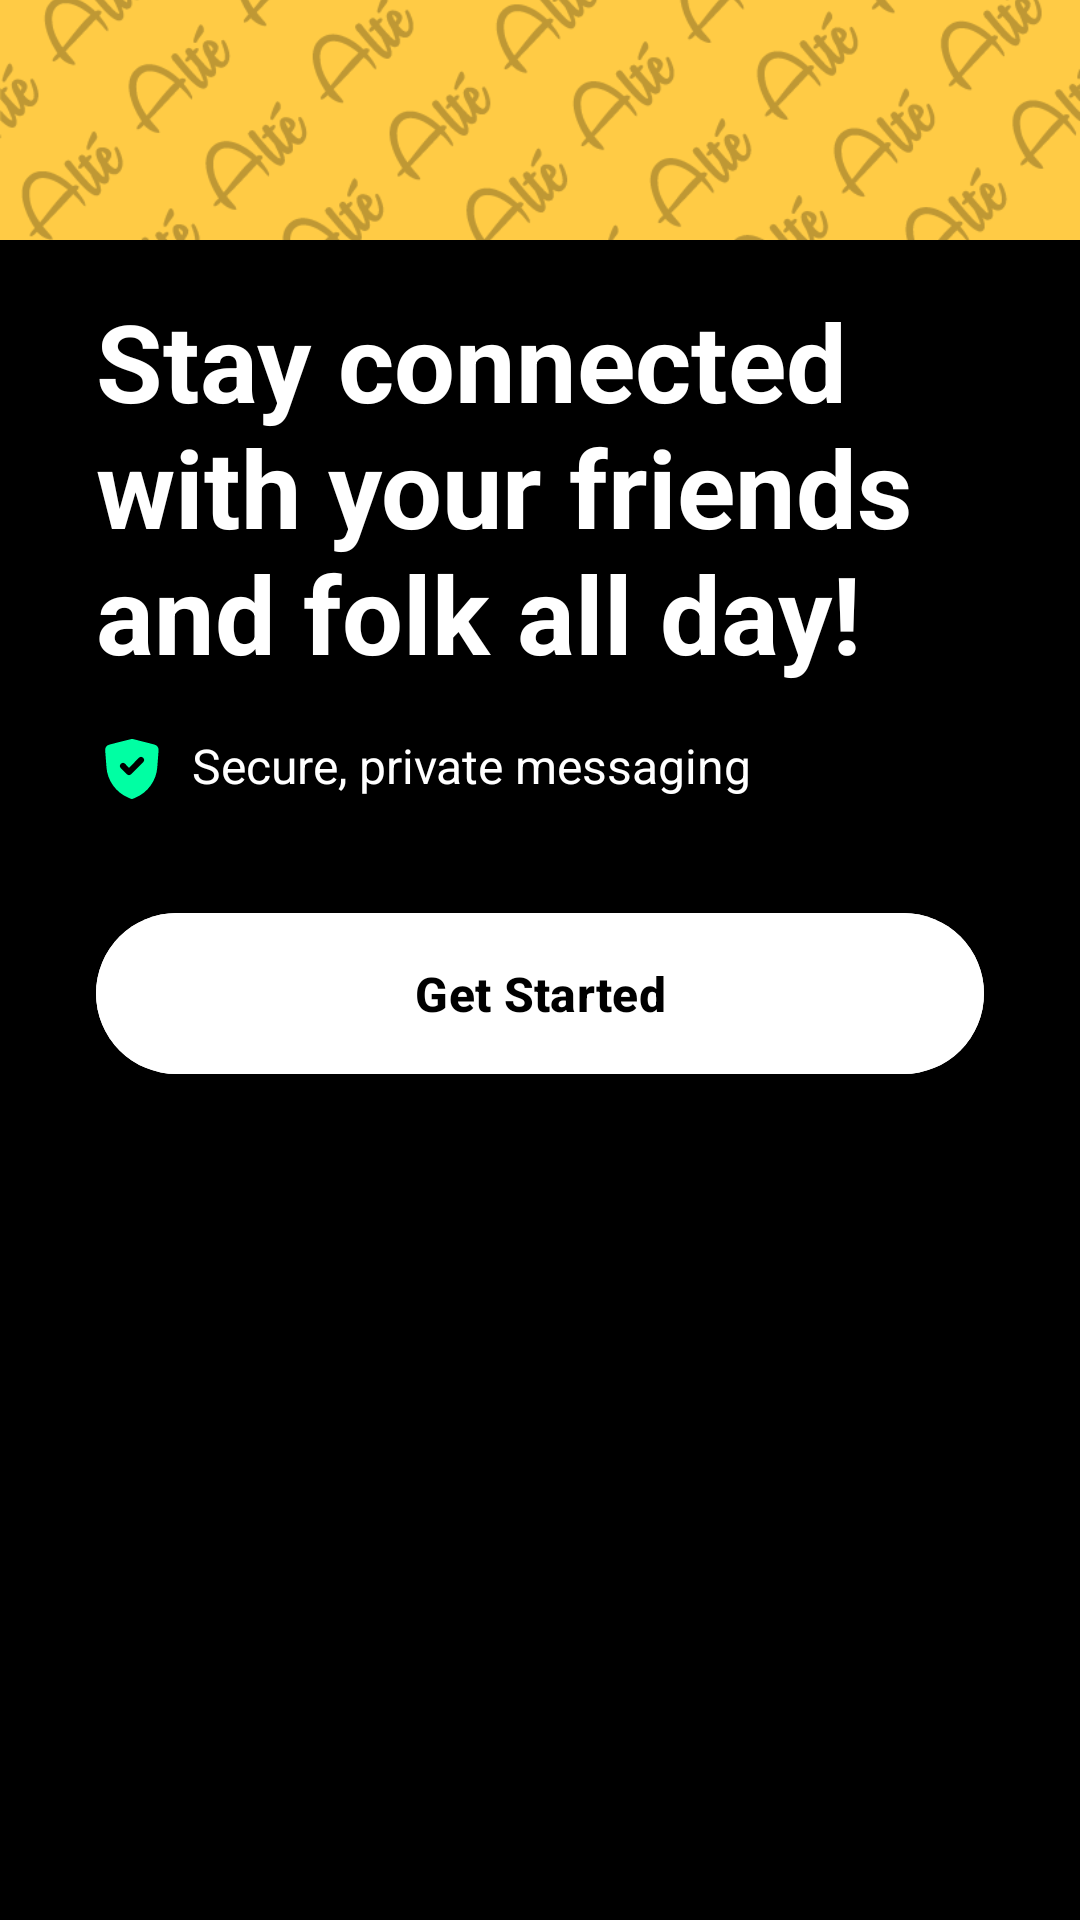

This screen was rendered from an Android layout file. Write that file and the resources it references.
<!-- AndroidManifest.xml: application theme Theme.Alte -->
<!-- res/layout/fragment_onboarding_final.xml -->
<?xml version="1.0" encoding="utf-8"?>
<ScrollView xmlns:android="http://schemas.android.com/apk/res/android"
    xmlns:app="http://schemas.android.com/apk/res-auto"
    xmlns:tools="http://schemas.android.com/tools"
    android:layout_width="match_parent"
    android:layout_height="match_parent"
    android:background="@color/black"
    android:scrollbars="none"
    tools:context=".ui.fragments.OnboardingFinalFragment">

    <LinearLayout
        android:layout_width="match_parent"
        android:layout_height="wrap_content"
        android:orientation="vertical">

        <androidx.constraintlayout.widget.ConstraintLayout
            android:layout_width="match_parent"
            android:layout_height="wrap_content"
            android:clipToPadding="false"
            android:background="?attr/colorPrimary">

            <ImageView
                android:layout_width="match_parent"
                android:layout_height="0dp"
                android:scaleType="centerCrop"
                android:src="@drawable/watermark_dark"
                app:layout_constraintBottom_toBottomOf="@id/auth_image"
                app:layout_constraintTop_toTopOf="@id/auth_image" />

            <ImageView
                android:id="@+id/auth_image"
                android:layout_width="match_parent"
                android:layout_height="wrap_content"
                app:layout_constraintBottom_toBottomOf="parent"
                android:paddingTop="@dimen/dimen_80"
                app:srcCompat="@drawable/auth_image"
                android:adjustViewBounds="true"
                android:scaleType="fitEnd"/>

        </androidx.constraintlayout.widget.ConstraintLayout>

        <LinearLayout
            android:layout_width="match_parent"
            android:layout_height="wrap_content"
            android:orientation="vertical"
            android:paddingHorizontal="@dimen/dimen_16">

            <TextView
                android:layout_width="match_parent"
                android:layout_height="wrap_content"
                android:layout_margin="@dimen/dimen_16"
                android:text="Stay connected with your friends and folk all day!"
                android:textColor="@color/white"
                android:textSize="@dimen/text_36"
                android:textStyle="bold" />

            <LinearLayout
                android:layout_width="match_parent"
                android:layout_height="wrap_content"
                android:layout_marginHorizontal="@dimen/dimen_16"
                android:orientation="horizontal">

                <ImageView
                    android:layout_width="wrap_content"
                    android:layout_height="wrap_content"
                    android:src="@drawable/secure" />

                <TextView
                    android:layout_width="match_parent"
                    android:layout_height="wrap_content"
                    android:layout_marginStart="@dimen/dimen_8"
                    android:text="Secure, private messaging"
                    android:textColor="@color/white"
                    android:textSize="16sp" />
            </LinearLayout>

            <com.google.android.material.button.MaterialButton
                android:id="@+id/startButton"
                android:layout_width="match_parent"
                android:layout_height="wrap_content"
                android:backgroundTint="@color/white"
                android:textColor="@color/black"
                android:textStyle="bold"
                android:layout_marginHorizontal="@dimen/dimen_16"
                android:layout_marginVertical="@dimen/dimen_32"
                android:padding="@dimen/dimen_16"
                android:textSize="@dimen/text_16"
                android:text="@string/get_started" />

        </LinearLayout>
    </LinearLayout>

</ScrollView>
<!-- resources referenced by this layout -->
<resources>
  <color name="black">#FF000000</color>
  <color name="white">#FFFFFFFF</color>
  <dimen name="dimen_16">16dp</dimen>
  <dimen name="dimen_32">32dp</dimen>
  <dimen name="dimen_8">8dp</dimen>
  <dimen name="dimen_80">80dp</dimen>
  <dimen name="text_16">16sp</dimen>
  <dimen name="text_36">36sp</dimen>
  <!-- drawable secure (drawable) -->
  <vector xmlns:android="http://schemas.android.com/apk/res/android"
      android:width="24dp"
      android:height="24dp"
      android:viewportWidth="24"
      android:viewportHeight="24">
      <path
          android:fillColor="@color/green"
          android:pathData="M19.42,3.83 L12.24,2h0A0.67,0.67 0,0 0,12 2a0.67,0.67 0,0 0,-0.2 0h0L4.58,3.83A2,2 0,0 0,3.07 5.92l0.42,5.51a12,12 0,0 0,7.24 10.11l0.88,0.38h0a0.91,0.91 0,0 0,0.7 0h0l0.88,-0.38a12,12 0,0 0,7.24 -10.11l0.42,-5.51A2,2 0,0 0,19.42 3.83ZM15.71,9.71l-4,4a1,1 0,0 1,-1.42 0l-2,-2a1,1 0,0 1,1.42 -1.42L11,11.59l3.29,-3.3a1,1 0,0 1,1.42 1.42Z" />
  </vector>
  <string name="get_started">Get Started</string>
  <style name="Theme.Alte" parent="Base.Theme.Alte" />
  <color name="green">#FF00FFA3</color>
  <color name="md_theme_light_primary">#FFCB45</color>
  <color name="md_theme_light_onPrimary">#201C00</color>
  <color name="md_theme_light_onPrimaryContainer">#201C00</color>
  <color name="md_theme_light_secondary">#9C4142</color>
  <color name="md_theme_light_onSecondary">#FFFFFF</color>
  <color name="md_theme_light_secondaryContainer">#FDB3AE</color>
  <color name="md_theme_light_onSecondaryContainer">#410007</color>
  <color name="md_theme_light_tertiary">#406652</color>
  <color name="md_theme_light_onTertiary">#FFFFFF</color>
  <color name="md_theme_light_tertiaryContainer">#C2ECD3</color>
  <color name="md_theme_light_onTertiaryContainer">#002113</color>
  <color name="md_theme_light_error">#BA1A1A</color>
  <color name="md_theme_light_errorContainer">#FFDAD6</color>
  <color name="md_theme_light_onError">#FFFFFF</color>
  <color name="md_theme_light_onErrorContainer">#410002</color>
  <color name="md_theme_light_background">#FFFBFF</color>
  <color name="md_theme_light_onBackground">#1D1C16</color>
  <color name="md_theme_light_surface">#FFFBFF</color>
  <color name="md_theme_light_onSurface">#1D1C16</color>
  <color name="md_theme_light_surfaceVariant">#E8E2D0</color>
  <color name="md_theme_light_onSurfaceVariant">#4A473A</color>
  <color name="md_theme_light_outline">#7B7768</color>
  <color name="md_theme_light_inverseOnSurface">#F5F0E7</color>
  <color name="md_theme_light_inverseSurface">#32302A</color>
  <color name="md_theme_light_inversePrimary">#DBC90A</color>
</resources>
